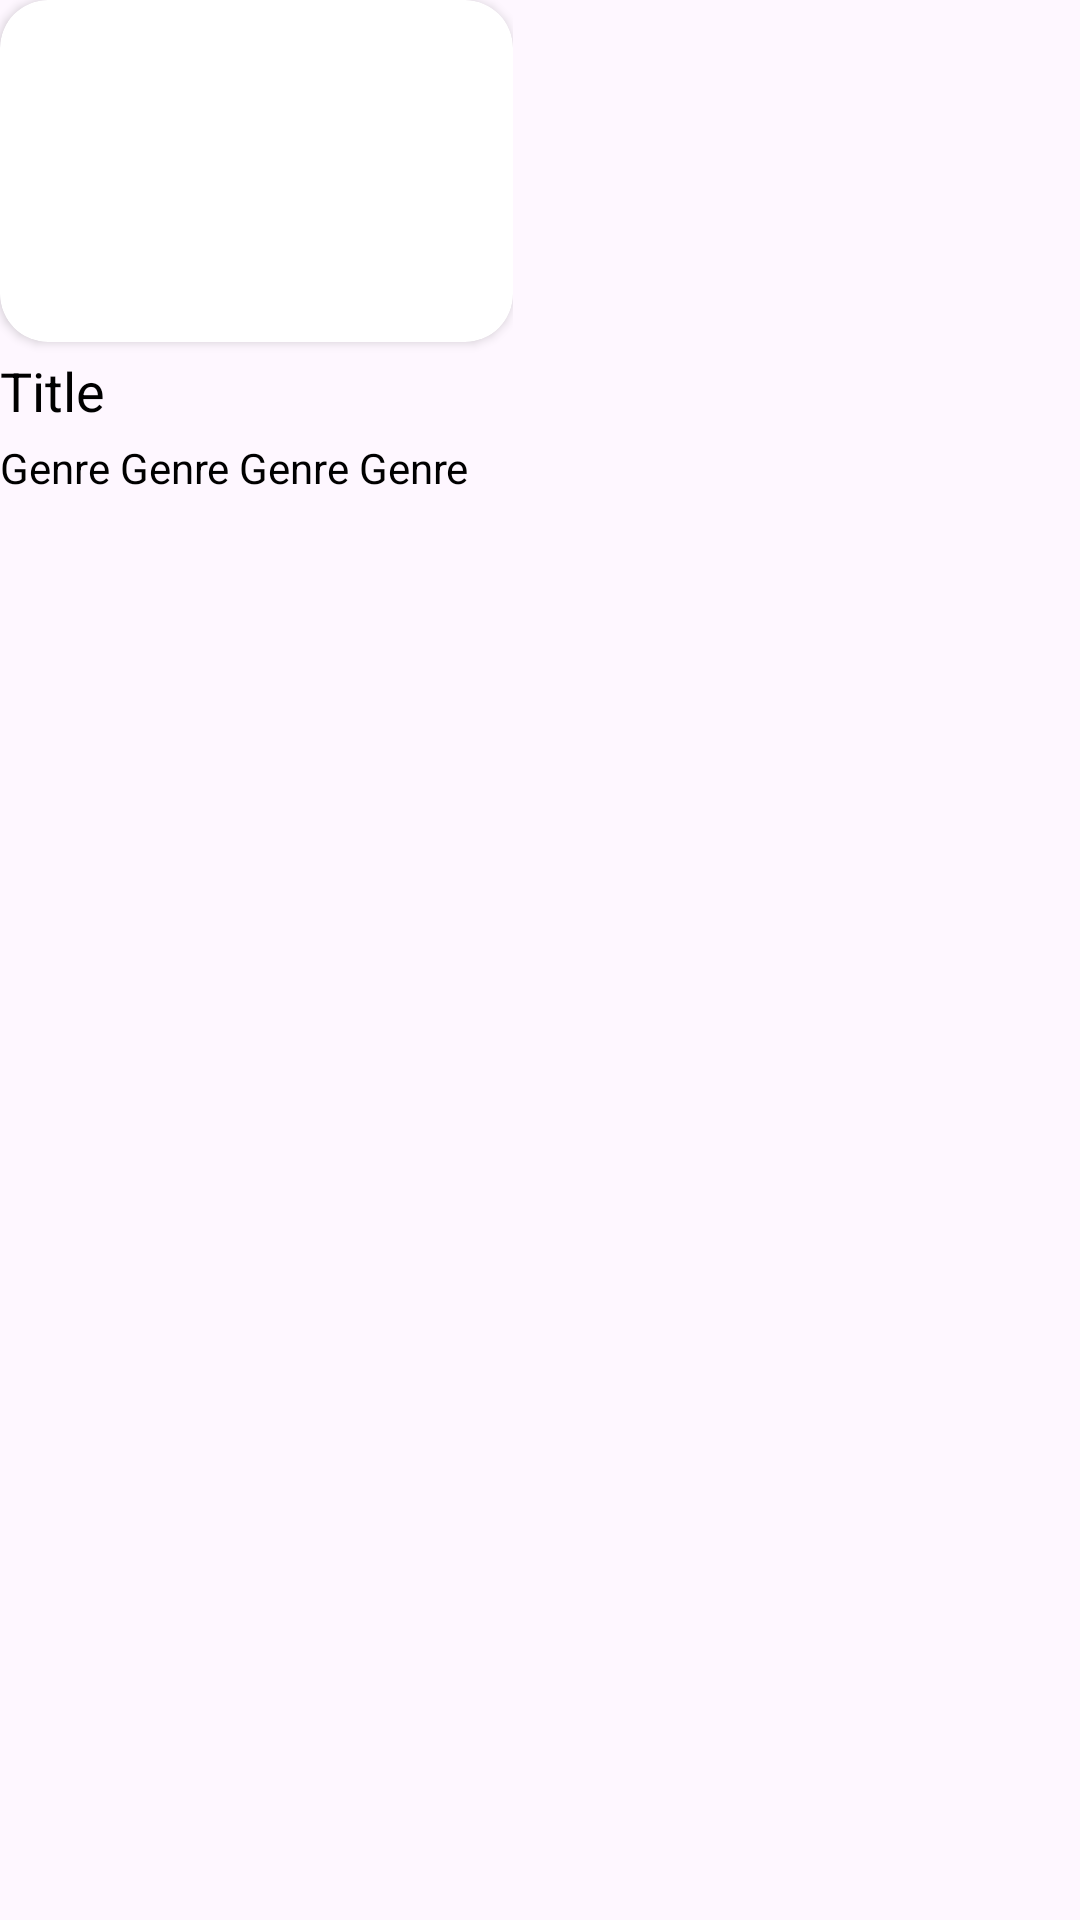

Layout XML and referenced resources for this Android screen:
<!-- AndroidManifest.xml: application theme Theme.Material3.Light.NoActionBar -->
<!-- res/layout/popular_item.xml -->
<?xml version="1.0" encoding="utf-8"?>
<RelativeLayout
    xmlns:android="http://schemas.android.com/apk/res/android"
    android:layout_width="wrap_content"
    android:layout_height="wrap_content"
    xmlns:app="http://schemas.android.com/apk/res-auto"
    android:layout_marginRight="8dp"
    android:layout_marginBottom="8dp">

    <LinearLayout
        android:layout_width="wrap_content"
        android:layout_height="wrap_content"
        android:orientation="vertical">

        <androidx.cardview.widget.CardView
            android:layout_width="513px"
            android:layout_height="342px"
            android:elevation="0dp"
            app:cardCornerRadius="16dp">

            <ImageView
                android:layout_width="match_parent"
                android:layout_height="match_parent"
                android:id="@+id/posterView"
                android:scaleType="centerCrop">

            </ImageView>

        </androidx.cardview.widget.CardView>

        <TextView
            android:layout_width="match_parent"
            android:layout_height="wrap_content"
            android:id="@+id/txtTitle"
            android:textColor="@color/black"
            android:layout_marginTop="4dp"
            android:textSize="18sp"
            android:text="Title">

        </TextView>

        <TextView
            android:layout_width="match_parent"
            android:layout_height="wrap_content"
            android:id="@+id/txtGenre"
            android:layout_marginTop="4dp"
            android:textColor="@color/black"
            android:text="Genre Genre Genre Genre">

        </TextView>

    </LinearLayout>

</RelativeLayout>
<!-- resources referenced by this layout -->
<resources>

  <!-- not gathered from this repository: default colours our renderer supplied (Android Studio template values) -->
  <color name="black">#FF000000</color>
</resources>
